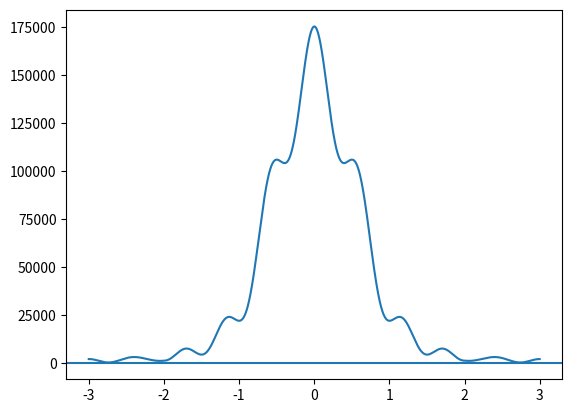

Write Python code to recreate this figure.
import numpy as np
import matplotlib.pyplot as plt
from scipy import integrate as int
from scipy import signal

x = np.linspace(-3e-3,3e-3,2000)
lmda = 500e-9
k = 2*np.pi/lmda
z = 2
A = (1j*k)/(2*z)

def rect(z):
    return np.where(np.abs(z) <= 1e-3, 1,0)

#print(rect(x))

def exp(i):
    return (np.exp(A*i**2))    

rl = (signal.convolve(rect(x), exp(x), mode="same")).real
im = (signal.convolve(rect(x), exp(x), mode="same")).imag
Inty = (rl**2+im**2)

fig, ax = plt.subplots()
ax. plot(x*1e3, Inty)
ax.axhline(y=0)
plt.show()
